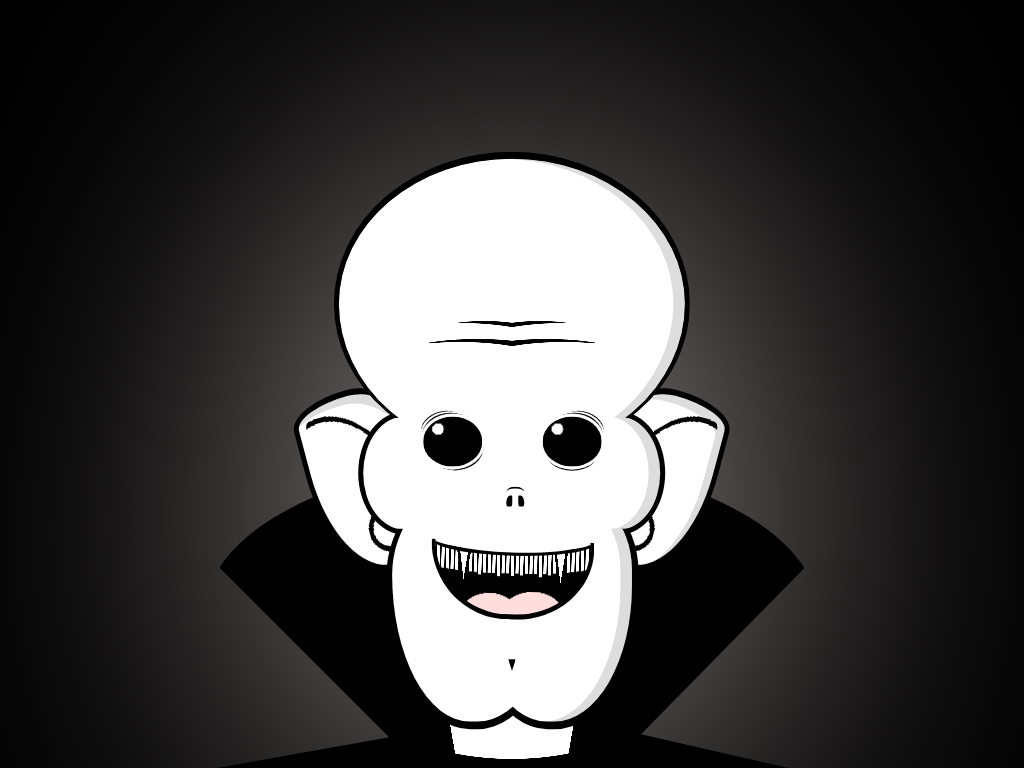

Give the HTML and CSS whose rendering is this image.

<!-- file: css-is-what-nightmares-are-made-of-.html -->
<!doctype html>
<html lang="en">
<head>
  <meta charset="utf-8">
  <meta name="viewport" content="width=device-width, initial-scale=1">
  <title>CSS is what nightmares are made of.</title>
  <link rel="stylesheet" href="css-is-what-nightmares-are-made-of-.css">
</head>
<body>
<article>
<section class="clothes"></section>
<div class="ear"></div>
<div class="ear"></div>
<section class="face">
<div class="eye"></div>
<div class="eye"></div>
<div class="mouth"></div>
<div class="chin"></div>
<div class="correction"></div><!-- :( -->
<div class="nose"></div>
</section>
</article>
</body>
</html>


/* file: css-is-what-nightmares-are-made-of-.css */
/* Álvaro Montoro · https://codepen.io/alvaromontoro/pen/jOzaoVB
   Collection: https://github.com/pagespeed-pro/css-art.com/tree/1ce83a9cee23fec9a7b1d665c8b40f9d464c97ee/artwork/css-is-what-nightmares-are-made-of- */
body {
  background: black;
}

article {
  width: 80vmin;
  aspect-ratio: 1;
  position: absolute;
  bottom: 0;
  left: 50%;
  transform: translateX(-50%);
  filter: drop-shadow(0 0 20vmin #feea)
}

article *,
article *::before,
article *::after {
  position: absolute;
  box-sizing: border-box;
}

.face {
  width: 50%;
  height: 20%;
  border-radius: 30% / 100%;
  border: 0.7vmin solid;
  top: 52%;
  left: 50%;
  transform: translate(-50%, -50%);
  background: white;
  box-shadow: inset -1.5vmin 0 #0002;
}

.face::before {
  content: "";
  width: 120%;
  height: 270%;
  border: 0.75vmin solid;
  border-bottom: 0.25vmin solid #0000;
  border-top: 1vmin solid;
  top: 35%;
  left: 50%;
  transform: translate(-50%, -100%);
  border-radius: 100% / 100% 100% 100% 100%;
  border-bottom-color: white;
  background: 
/*     radial-gradient(200% 150% at 40% 100%, #0000 50%, #000 51% 55%, #0000 56%) 33.33% 66% / 25.5% 10% no-repeat,
    radial-gradient(200% 150% at 60% 100%, #0000 50%, #000 51% 55%, #0000 56%) 66.66% 66% / 25.5% 10% no-repeat, */
    radial-gradient(#0000 40%, #fff 0),
    
    radial-gradient(200% 150% at 40% 100%, #fff 50%, #0000 51%) 33.33% 66% / 25.5% 10% no-repeat,
    radial-gradient(200% 150% at 60% 100%, #fff 50%, #0000 51%) 66.66% 66% / 25.5% 10% no-repeat,
     radial-gradient(200% 150% at 55% 100%, #000 50%, #0000 51%) 35% 65% / 25.5% 10% no-repeat,
    radial-gradient(200% 150% at 45% 100%, #000 50%, #0000 51%) 65% 65% / 25.5% 10% no-repeat,
    
    radial-gradient(200% 150% at 40% 100%, #fff 50%, #0000 51%) 33.33% 59% / 25.5% 10% no-repeat,
    radial-gradient(200% 150% at 60% 100%, #fff 50%, #0000 51%) 66.66% 59% / 25.5% 10% no-repeat,
    radial-gradient(200% 150% at 50% 100%, #000 50%, #0000 51%) 40% 58% / 20% 10% no-repeat,
    radial-gradient(200% 150% at 50% 100%, #000 50%, #0000 51%) 60% 58% / 20% 10% no-repeat,
    
    white;
  z-index: 1;
  background-clip: content-box;
  clip-path: polygon(0 0, 100% 0, 100% 87.5%, 0 87.5%);
  box-shadow: inset -1.5vmin 0 #0002;
}

.face::after {
  content: "";
  z-index: 1;
  width: 55%;
  height: 210%;
  top: 60%;
  right: 37%;
  transform: translate(50%, 0%);
  border-radius: 100% / 80% 75% 120% 130%;
  background:
    #fff;
  box-shadow:
    inset -1.5vmin 0 #0002,
    -10vmin 0 #fff,
    0.1vmin 0.25vmin 0 0.75vmin #000,
    -10vmin 0.25vmin 0 0.75vmin #000;
  clip-path: polygon(110% 18.75%, -100% 18.75%, -100% 150%, 110% 150%)
}

.face * {
  z-index: 2;
}

.eye {
  --pos: 20%;
  --shade:0.3vmin 0.6vmin 0 -0.1vmin;
  width: 20%;
  aspect-ratio: 1.2;
  background: 
    radial-gradient(circle at 25% 25%, #fff 10%, #0000 0),
    black;
  border-radius: 50%;
  left: var(--pos);
  box-shadow:
    0 0 0 0.4vmin #fff,
    -0.3vmin -0.6vmin 0 -0.1vmin,
    var(--shade),
    -0.5vmin -0.8vmin 0 -0.1vmin #fff,
    -0.8vmin -1.25vmin 0 -0.5vmin
    ;
}

.eye + .eye {
  --shade: 0vmin 0.66vmin 0 -0.1vmin;
  left: auto;
  right: var(--pos);
  background: 
    radial-gradient(circle at 75% 25%, #fff 10%, #0000 0),
    black;
  transform: scaleX(-1);
}

.chin {
  width: 1vmin;
  height: 1.5vmin;
  clip-path: polygon(0 0, 100% 0, 50% 100%);
  top: 220%;
  left: 50%;
  transform: translate(-50%, -50%);
  background: black;
}

.ear {
  --pos: 17%;
  --transform: translateY(-50%) rotate(-15deg);
  width: 20%;
  height: 30%;
  border: 0.75vmin solid;
  border-bottom-width: 0.6vmin;
  border-top-width: 0.8vmin;
  background: 
    radial-gradient(140% 100% at 55% 80%, #0000 10%, #000 0 13%, #0000 0),
    radial-gradient(farthest-side at 20% 100%, #0000 89%, #000 0 92%, #0000 0),
    white;
  border-radius: 100% / 30% 80% 100% 120%;
  top: 53%;
  left: 17%;
  transform: var(--transform);
  box-shadow: 
    inset -1vmin 1vmin #0002,
    inset 1vmin 0 #fff;
}

.ear + .ear {
  left: auto;
  right: var(--pos);
  transform: scaleX(-1) var(--transform) ;
  box-shadow: 
    inset 1vmin 1vmin #0002,
    inset 1vmin 0 #fff;
}

.mouth {
  width: 55%;
  height: 70%;
  background: 
    /* fangs */
    conic-gradient(at 50% 100%, #fff 8deg, #0000 0 352deg, #fff 0) 15.25% 9% / 9% 50% no-repeat,
    conic-gradient(at 50% 100%, #000 9deg, #0000 0 351deg, #000 0) 15.25% 12% / 9% 70% no-repeat,
    conic-gradient(at 50% 100%, #fff 8deg, #0000 0 352deg, #fff 0) 84.25% 14% / 9% 50% no-repeat,
    conic-gradient(at 50% 100%, #000 9deg, #0000 0 351deg, #000 0) 84.25% 14% / 9% 70% no-repeat,
    /* random teeth */
    linear-gradient(90deg, #0000 40%, #fff 40.2% 42%, #0000 42.2%) 100% 0 / 100% 49% no-repeat,
    linear-gradient(90deg, #0000 49%, #fff 49.2% 51%, #0000 51.2%) 100% 0 / 100% 48% no-repeat,
    
    linear-gradient(90deg, #0000 28%, #fff 28.2% 30%, #0000 30.2%) 100% 0 / 100% 47% no-repeat,
    linear-gradient(90deg, #0000 55%, #fff 55.2% 57%, #0000 57.2%) 100% 0 / 100% 47% no-repeat,
    
    linear-gradient(90deg, #0000 67%, #fff 67.2% 69%, #0000 69.2%) 100% 0 / 100% 48.5% no-repeat,
    linear-gradient(90deg, #0000 73%, #fff 73.2% 75%, #0000 75.2%) 100% 0 / 100% 46.5% no-repeat,
    /* teeth line */
    radial-gradient(370% 200% at 50% 0, #0000 22.75%, #000 23% 28%, #0000 28.25%),
    /* teeth */
    repeating-linear-gradient(90deg, #000 1%, #fff 1.2% 3%, #000 3.2% 4%) 100% 0 / 100% 45% no-repeat,
    /* tongue */
    radial-gradient(at 36% 100%, #fdd 20%, #0000 20.25%),
    radial-gradient(at 64% 100%, #fdd 22%, #0000 22.25%),
    radial-gradient(at 36% 100%, #000 22%, #0000 0),
    radial-gradient(at 64% 100%, #000 24%, #0000 0)
    #000;
  top: 110%;
  left: 50%;
  transform: translateX(-50%) rotate(1.5deg);
  border-radius: 50% / 0 0 95% 105%;
  border: 0.55vmin solid;
  border-bottom: 0.7vmin solid;
  border-top: 0;
  overflow: hidden;
  
}

.mouth::after {
  content: "";
  width: 105%;
  height: 40%;
  border-radius: 50%;
  border: 0.5vmin solid;
  border-bottom: 0.7vmin solid;
  background: #fff;
  top: 0;
  left: 50%;
  transform: translate(-50%, -50%);
}

.correction {
  width: 55%;
  height: 30%;
  background: #fff;
  border-radius: 50%;
  top: 105%;
  left: 50%;
  transform: translate(-50%, -50%) rotate(2deg);
}

.correction::before {
  content: "";
  transform: rotate(-2deg);
  width: 100%;
  height: 50%;
  background: #fff;
  left: -17%;
}

.nose {
  width: 2%;
  height: 10%;
  background: #000;
  border-radius: 100% 20% 50% 50%;
  top: 70%;
  left: 50%;
  transform: translate(-100%, 0)
}

.nose::before {
  content: "";
  width: 100%;
  height: 100%;
  border-radius: 20% 100% 50% 50%;
  background: black;
  left: 200%;
}

.nose::after {
  content: "";
  width: 300%;
  height: 100%;
  border-top: 0.35vmin solid;
  border-radius: 50%;
  transform: translate(0, -80%);
}

.clothes {
  width: 100%;
  height: 50%;
  background: 
    radial-gradient(farthest-side at 50% 0, #0000 97%, #000 97.1%),
    conic-gradient(at 50% 200%, #fff 10deg, #000 0 350deg, #fff 0);
  bottom: 0;
  border-radius: 100% 100% 0 0;
  clip-path: polygon(0 0, 100% 0, 100% 30%, 71% 89%, 95% 100%, 2% 100%, 30% 90%, 0 30%)
}
